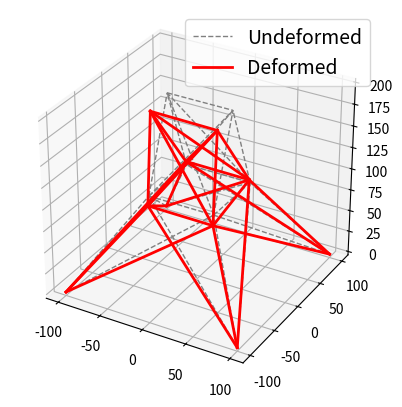

Write Python code to recreate this figure.
import numpy as np
import matplotlib.pyplot as plt

# %% Input truss structure data
E = 1e4
A = 0.111

nodes = []
bars = []

nodes.append([-37.5, 0, 200])
nodes.append([37.5, 0, 200])
nodes.append([-37.5, 37.5, 100])
nodes.append([37.5, 37.5, 100])
nodes.append([37.5, -37.5, 100])
nodes.append([-37.5, -37.5, 100])
nodes.append([-100, 100, 0])
nodes.append([100, 100, 0])
nodes.append([100, -100, 0])
nodes.append([-100, -100, 0])

bars.append([0, 1])
bars.append([3, 0])
bars.append([2, 1])
bars.append([4, 0])
bars.append([5, 1])
bars.append([3, 1])
bars.append([4, 1])
bars.append([2, 0])
bars.append([5, 0])
bars.append([5, 2])
bars.append([4, 3])
bars.append([2, 3])
bars.append([5, 4])
bars.append([9, 2])
bars.append([6, 5])
bars.append([8, 3])
bars.append([7, 4])
bars.append([6, 3])
bars.append([7, 2])
bars.append([9, 4])
bars.append([8, 5])
bars.append([9, 5])
bars.append([6, 2])
bars.append([7, 3])
bars.append([8, 4])
nodes = np.array(nodes).astype(float)
bars = np.array(bars)

# Applied forces
P = np.zeros_like(nodes)
P[0, 0] = 1
P[0, 1] = -10
P[0, 2] = -10
P[1, 1] = -10
P[1, 2] = -10
P[2, 0] = 0.5
P[5, 0] = 0.6

# Support Displacement
Ur = [0, 0, 0, 0, 0, 0, 0, 0, 0, 0, 0, 0]
# Condition of DOF (1 = free, 0 = fixed)
DOFCON = np.ones_like(nodes).astype(int)
DOFCON[6, :] = 0
DOFCON[7, :] = 0
DOFCON[8, :] = 0
DOFCON[9, :] = 0


# %% Truss structural analysis
def TrussAnalysis():
    NN = len(nodes)
    NE = len(bars)
    DOF = 3
    NDOF = DOF * NN

    # structural analysis
    d = nodes[bars[:, 1], :] - nodes[bars[:, 0], :]
    L = np.sqrt((d ** 2).sum(axis=1))
    angle = d.T / L
    a = np.concatenate((-angle.T, angle.T), axis=1)
    K = np.zeros([NDOF, NDOF])
    for k in range(NE):
        aux = 3 * bars[k, :]
        index = np.r_[aux[0]:aux[0] + 3, aux[1]:aux[1] + 3]

        ES = np.dot(a[k][np.newaxis].T * E * A, a[k][np.newaxis]) / L[k]
        K[np.ix_(index, index)] = K[np.ix_(index, index)] + ES

    freeDOF = DOFCON.flatten().nonzero()[0]
    supportDOF = (DOFCON.flatten() == 0).nonzero()[0]
    Kff = K[np.ix_(freeDOF, freeDOF)]
    print("Kff-determinate = " + str(np.linalg.det(Kff)))
    Kfr = K[np.ix_(freeDOF, supportDOF)]
    Krf = Kfr.T
    Krr = K[np.ix_(supportDOF, supportDOF)]
    Pf = P.flatten()[freeDOF]
    Uf = np.linalg.solve(Kff, Pf)
    U = DOFCON.astype(float).flatten()
    U[freeDOF] = Uf
    U[supportDOF] = Ur
    U = U.reshape(NN, DOF)
    u = np.concatenate((U[bars[:, 0]], U[bars[:, 1]]), axis=1)
    N = E * A / L[:] * (a[:] * u[:]).sum(axis=1)
    R = (Krf[:] * Uf).sum(axis=1) + (Krr[:] * Ur).sum(axis=1)
    R = R.reshape(4, DOF)
    return np.array(N), np.array(R), U


def Plot(nodes, c, lt, lw, lg):
    plt.subplot(projection='3d')
    plt.gca().set_aspect('equal')
    for i in range(len(bars)):
        xi, xf = nodes[bars[i, 0], 0], nodes[bars[i, 1], 0]
        yi, yf = nodes[bars[i, 0], 1], nodes[bars[i, 1], 1]
        zi, zf = nodes[bars[i, 0], 2], nodes[bars[i, 1], 2]
        line, = plt.plot([xi, xf], [yi, yf], [zi, zf], color=c, linestyle=lt, linewidth=lw)
    line.set_label(lg)
    plt.legend(prop={'size': 14})


# %% Result
N, R, U = TrussAnalysis()
print('Axial Forces (positive = tension, negative = compression)')
print(N[np.newaxis].T)
print('Reaction Forces (positive = upward, negative = downward')
print(R)
print('Deformation at nodes')
print(U)
Plot(nodes, 'gray', '--', 1, 'Undeformed')
scale = 5
Dnodes = U * scale + nodes
Plot(Dnodes, 'red', '-', 2, 'Deformed')
plt.show()
# plt.savefig('fig-1.png', dpi=300)